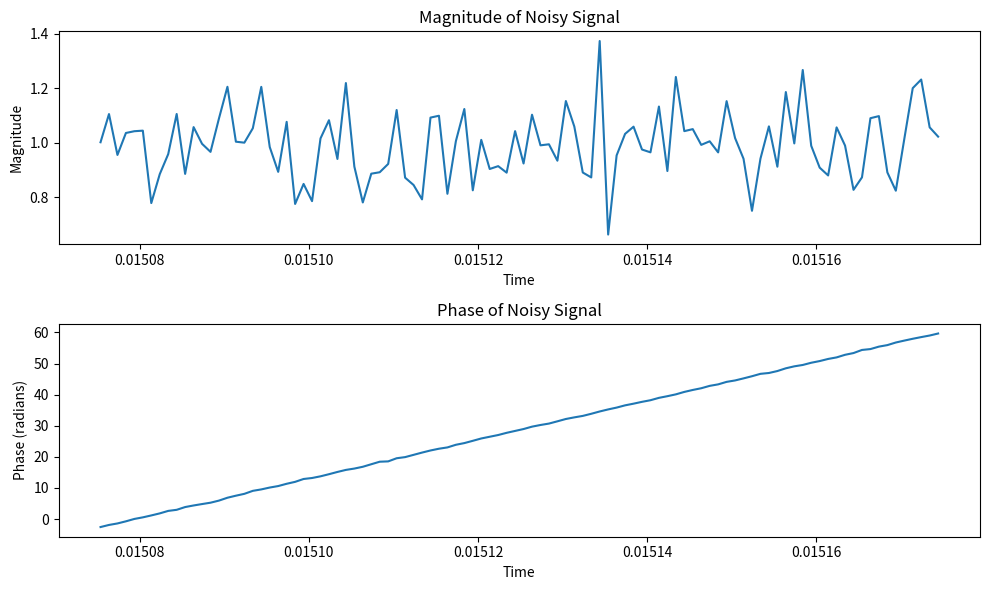
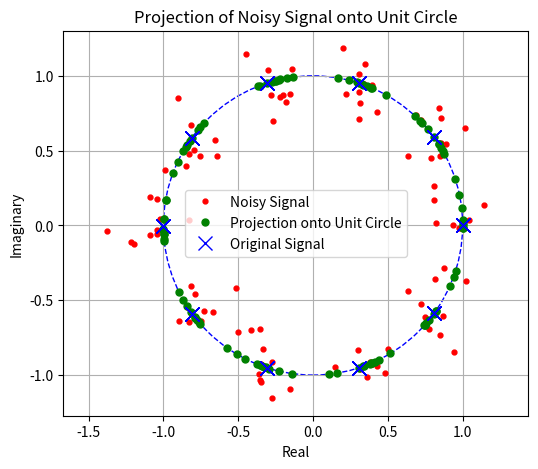
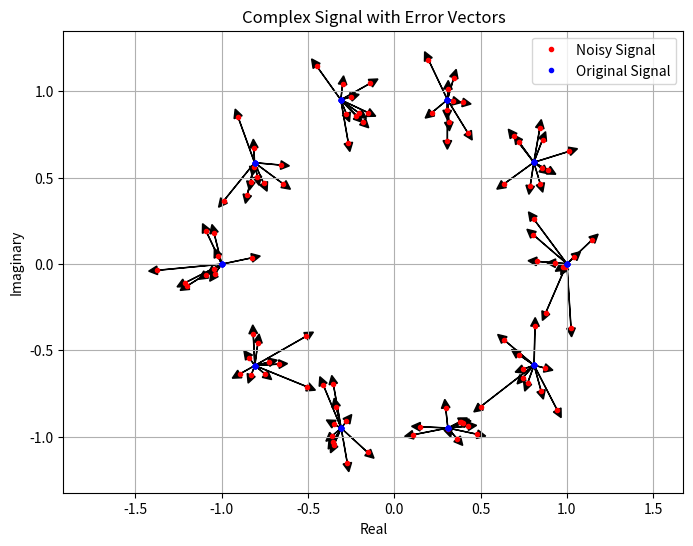

Generate these figures, in order, with matplotlib:
import numpy as np
import matplotlib.pyplot as plt

amplitude = 1
frequency = 100000
angular_frequency = 2 * np.pi * frequency
phase = np.pi / 8
sample_frequency = 1000000
period = 1 / sample_frequency

# amount of samples
N = 100

P = N * (N - 1) / 2
Q = N * (N - 1) * (2 * N - 1) / 6

t0 = P / Q

# Corrected calculation of time array
t = np.linspace(t0, t0 + (N - 1) * period, N)

# complex exponential signal
s = amplitude * np.exp(1j * (angular_frequency * t + phase))

SNRdb = 15
SNR = 10 ** (SNRdb / 10)


# complex white gaussian noise
mean = 0
std_dev = amplitude / np.sqrt(2 * SNR)

noise = np.random.normal(mean, std_dev, N) + 1j * np.random.normal(mean, std_dev, N)


# noisy signal
x = s + noise

#noisy signal projected onto the unit circle
y = x / np.abs(x)

# Calculate magnitude and phase of the noisy signal
magnitude = np.abs(x)
phase = np.angle(x)

phase = np.unwrap(phase)

# Plot magnitude and phase
plt.figure(figsize=(10, 6))

plt.subplot(2, 1, 1)
plt.plot(t, magnitude)
plt.xlabel('Time')
plt.ylabel('Magnitude')
plt.title('Magnitude of Noisy Signal')

plt.subplot(2, 1, 2)
plt.plot(t, phase)
plt.xlabel('Time')
plt.ylabel('Phase (radians)')
plt.title('Phase of Noisy Signal')

plt.tight_layout()
plt.show()

# Plot complex signal
plt.figure(figsize=(6, 5))
plt.plot(x.real, x.imag, '.', label='Noisy Signal', color='red', markersize=7)
plt.plot(y.real, y.imag, '.', label='Projection onto Unit Circle', color='green', markersize=10)
plt.plot(s.real, s.imag, '.', label='Original Signal', color='blue', markersize=10, marker='x')

plt.xlabel('Real')
plt.ylabel('Imaginary')
plt.title('Projection of Noisy Signal onto Unit Circle')
plt.grid(True)
plt.axis('equal')  # Equal aspect ratio

circle = plt.Circle((0, 0), amplitude, color='b', fill=False, linestyle='--')
plt.gca().add_artist(circle)

plt.legend()
plt.show()

#plot complex plane with error vectors from the original signal to the noisy signal
plt.figure(figsize=(8, 6))
plt.plot(x.real, x.imag, '.', label='Noisy Signal', color='red')
plt.plot(s.real, s.imag, '.', label='Original Signal', color='blue')

for i in range(N):
    plt.arrow(s.real[i], s.imag[i], x.real[i] - s.real[i], x.imag[i] - s.imag[i], head_width=0.05, head_length=0.05, fc='k', ec='k')

plt.xlabel('Real')
plt.ylabel('Imaginary')
plt.title('Complex Signal with Error Vectors')
plt.grid(True)
plt.axis('equal')  # Equal aspect ratio
plt.legend()
plt.show()